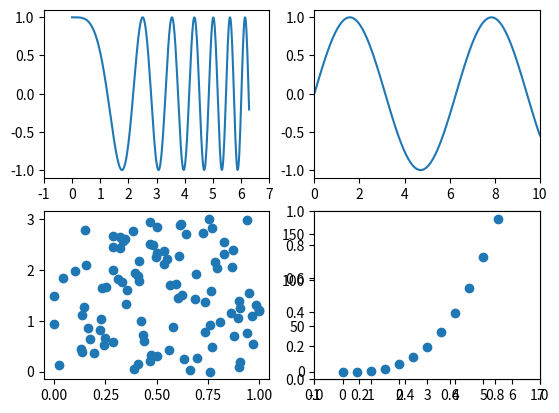

Reproduce this figure in Python.
import matplotlib.pyplot as plt
import numpy as np

# create sample data
x1 = np.linspace(0, 2*np.pi, 400)
y1 = np.cos(x1**2)

x2 = np.linspace(0.01, 10, 100)
y2 = np.sin(x2)

x3 = np.random.rand(100)
y3 = np.linspace(0, 3, 100)

x4 = np.arange(0, 6, 0.5)
y4 = np.power(x4, 3)

# set (2, 2) subplots
fig, ax = plt.subplots(2, 2)

# set chart of each subplot

ax1 = plt.subplot(221)
ax1.plot(x1, y1)
ax1.set_xlim(-1.0, 7.0)
ax1.set_xticks(np.arange(-1.0, 8.0, 1.0))

ax2 = plt.subplot(222)
ax2.plot(x2, y2)
ax2.set_xlim(0.0, 10.0)

ax3 = plt.subplot(223)
ax3.scatter(x3, y3)

ax4 = plt.subplot(224, sharex=ax1)
ax4.scatter(x4, y4)

plt.show()